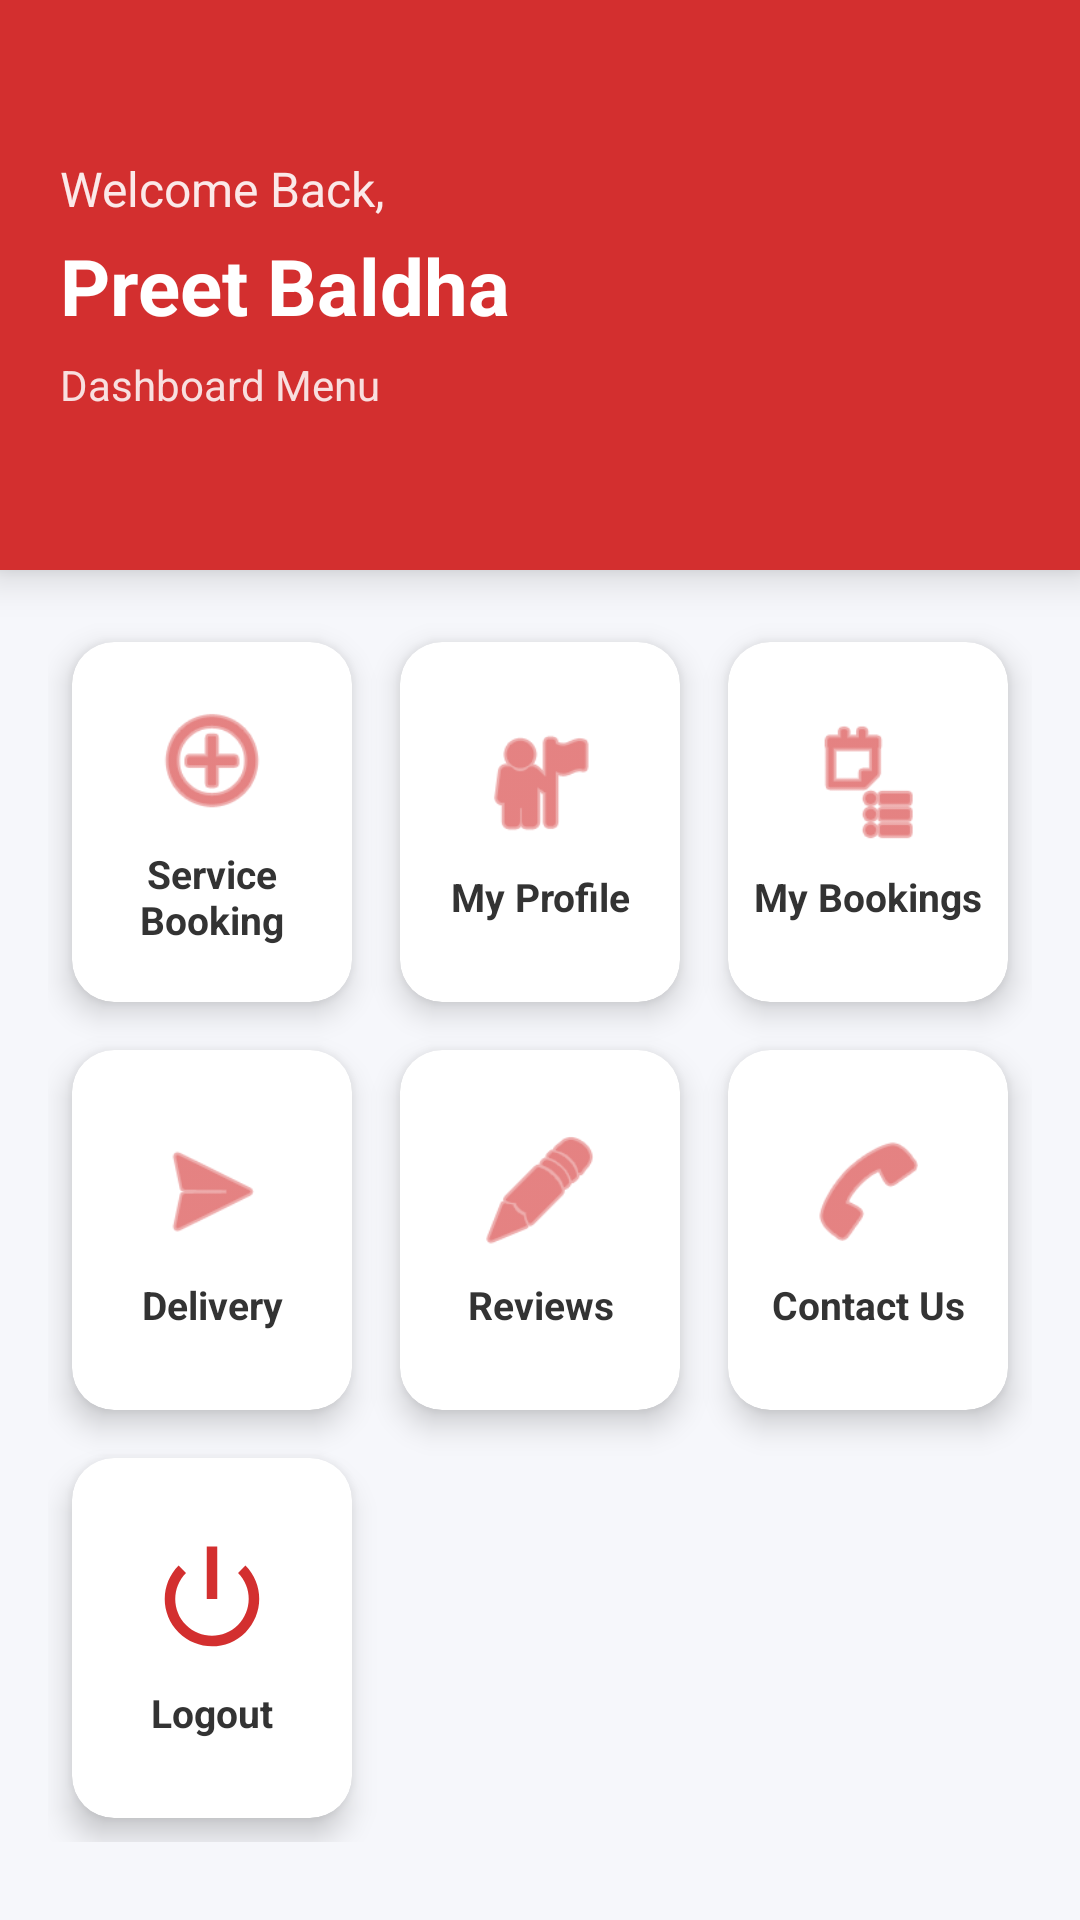

This screen was rendered from an Android layout file. Write that file and the resources it references.
<!-- AndroidManifest.xml: application theme Theme.BikeServiceApp -->
<!-- res/layout/activity_menu.xml -->
<?xml version="1.0" encoding="utf-8"?>
<LinearLayout xmlns:android="http://schemas.android.com/apk/res/android"
    xmlns:card_view="http://schemas.android.com/apk/res-auto"
    android:orientation="vertical"
    android:layout_width="match_parent"
    android:layout_height="match_parent"
    android:background="#F6F7FB">

    
    <LinearLayout
        android:layout_width="match_parent"
        android:layout_height="190dp"
        android:background="#D32F2F"
        android:orientation="vertical"
        android:padding="20dp"
        android:gravity="center_vertical"
        android:elevation="8dp">

        <TextView
            android:layout_width="match_parent"
            android:layout_height="wrap_content"
            android:text="Welcome Back,"
            android:textColor="#FFFFFF"
            android:textSize="16sp"
            android:alpha="0.9"/>

        <TextView
            android:id="@+id/txtUserName"
            android:layout_width="match_parent"
            android:layout_height="wrap_content"
            android:text="Preet Baldha"
            android:textColor="#FFFFFF"
            android:textStyle="bold"
            android:textSize="26sp"
            android:layout_marginTop="4dp"/>

        <TextView
            android:layout_width="match_parent"
            android:layout_height="wrap_content"
            android:text="Dashboard Menu"
            android:textColor="#FFFFFF"
            android:textSize="14sp"
            android:layout_marginTop="6dp"
            android:alpha="0.85"/>
    </LinearLayout>


    
    <GridLayout
        android:id="@+id/menuGrid"
        android:layout_width="match_parent"
        android:layout_height="wrap_content"
        android:columnCount="3"
        android:padding="16dp">

        
        <androidx.cardview.widget.CardView
            android:id="@+id/serviceBtn"
            android:layout_width="0dp"
            android:layout_columnWeight="1"
            android:layout_height="120dp"
            android:layout_margin="8dp"
            card_view:cardCornerRadius="14dp"
            card_view:cardElevation="6dp">

            <LinearLayout
                android:layout_width="match_parent"
                android:layout_height="match_parent"
                android:gravity="center"
                android:orientation="vertical">

                <ImageView
                    android:layout_width="42dp"
                    android:layout_height="42dp"
                    android:src="@android:drawable/ic_menu_add"
                    android:tint="#D32F2F"/>

                <TextView
                    android:layout_width="match_parent"
                    android:layout_height="wrap_content"
                    android:text="Service Booking"
                    android:textStyle="bold"
                    android:textSize="13sp"
                    android:textColor="#333333"
                    android:gravity="center"
                    android:layout_marginTop="8dp"/>
            </LinearLayout>
        </androidx.cardview.widget.CardView>


        
        <androidx.cardview.widget.CardView
            android:id="@+id/profileBtn"
            android:layout_width="0dp"
            android:layout_columnWeight="1"
            android:layout_height="120dp"
            android:layout_margin="8dp"
            card_view:cardCornerRadius="14dp"
            card_view:cardElevation="6dp">

            <LinearLayout
                android:layout_width="match_parent"
                android:layout_height="match_parent"
                android:gravity="center"
                android:orientation="vertical">

                <ImageView
                    android:layout_width="42dp"
                    android:layout_height="42dp"
                    android:src="@android:drawable/ic_menu_myplaces"
                    android:tint="#D32F2F"/>

                <TextView
                    android:layout_width="match_parent"
                    android:layout_height="wrap_content"
                    android:text="My Profile"
                    android:textStyle="bold"
                    android:textSize="13sp"
                    android:textColor="#333333"
                    android:gravity="center"
                    android:layout_marginTop="8dp"/>
            </LinearLayout>
        </androidx.cardview.widget.CardView>


        
        <androidx.cardview.widget.CardView
            android:id="@+id/bookingBtn"
            android:layout_width="0dp"
            android:layout_columnWeight="1"
            android:layout_height="120dp"
            android:layout_margin="8dp"
            card_view:cardCornerRadius="14dp"
            card_view:cardElevation="6dp">

            <LinearLayout
                android:layout_width="match_parent"
                android:layout_height="match_parent"
                android:gravity="center"
                android:orientation="vertical">

                <ImageView
                    android:layout_width="42dp"
                    android:layout_height="42dp"
                    android:src="@android:drawable/ic_menu_agenda"
                    android:tint="#D32F2F"/>

                <TextView
                    android:layout_width="match_parent"
                    android:layout_height="wrap_content"
                    android:text="My Bookings"
                    android:textStyle="bold"
                    android:textSize="13sp"
                    android:textColor="#333333"
                    android:gravity="center"
                    android:layout_marginTop="8dp"/>
            </LinearLayout>
        </androidx.cardview.widget.CardView>


        
        <androidx.cardview.widget.CardView
            android:id="@+id/deliveryBtn"
            android:layout_width="0dp"
            android:layout_columnWeight="1"
            android:layout_height="120dp"
            android:layout_margin="8dp"
            card_view:cardCornerRadius="14dp"
            card_view:cardElevation="6dp">

            <LinearLayout
                android:layout_width="match_parent"
                android:layout_height="match_parent"
                android:gravity="center"
                android:orientation="vertical">

                <ImageView
                    android:layout_width="42dp"
                    android:layout_height="42dp"
                    android:src="@android:drawable/ic_menu_send"
                    android:tint="#D32F2F"/>

                <TextView
                    android:layout_width="match_parent"
                    android:layout_height="wrap_content"
                    android:text="Delivery"
                    android:textStyle="bold"
                    android:textSize="13sp"
                    android:textColor="#333333"
                    android:gravity="center"
                    android:layout_marginTop="8dp"/>
            </LinearLayout>
        </androidx.cardview.widget.CardView>


        
        <androidx.cardview.widget.CardView
            android:id="@+id/reviewBtn"
            android:layout_width="0dp"
            android:layout_columnWeight="1"
            android:layout_height="120dp"
            android:layout_margin="8dp"
            card_view:cardCornerRadius="14dp"
            card_view:cardElevation="6dp">

            <LinearLayout
                android:layout_width="match_parent"
                android:layout_height="match_parent"
                android:gravity="center"
                android:orientation="vertical">

                <ImageView
                    android:layout_width="42dp"
                    android:layout_height="42dp"
                    android:src="@android:drawable/ic_menu_edit"
                    android:tint="#D32F2F"/>

                <TextView
                    android:layout_width="match_parent"
                    android:layout_height="wrap_content"
                    android:text="Reviews"
                    android:textStyle="bold"
                    android:textSize="13sp"
                    android:textColor="#333333"
                    android:gravity="center"
                    android:layout_marginTop="8dp"/>
            </LinearLayout>
        </androidx.cardview.widget.CardView>


        
        <androidx.cardview.widget.CardView
            android:id="@+id/contactBtn"
            android:layout_width="0dp"
            android:layout_columnWeight="1"
            android:layout_height="120dp"
            android:layout_margin="8dp"
            card_view:cardCornerRadius="14dp"
            card_view:cardElevation="6dp">

            <LinearLayout
                android:layout_width="match_parent"
                android:layout_height="match_parent"
                android:gravity="center"
                android:orientation="vertical">

                <ImageView
                    android:layout_width="42dp"
                    android:layout_height="42dp"
                    android:src="@android:drawable/ic_menu_call"
                    android:tint="#D32F2F"/>

                <TextView
                    android:layout_width="match_parent"
                    android:layout_height="wrap_content"
                    android:text="Contact Us"
                    android:textStyle="bold"
                    android:textSize="13sp"
                    android:textColor="#333333"
                    android:gravity="center"
                    android:layout_marginTop="8dp"/>
            </LinearLayout>
        </androidx.cardview.widget.CardView>


        
        <androidx.cardview.widget.CardView
            android:id="@+id/logoutBtn"
            android:layout_width="0dp"
            android:layout_columnWeight="1"
            android:layout_height="120dp"
            android:layout_margin="8dp"
            card_view:cardCornerRadius="14dp"
            card_view:cardElevation="6dp">

            <LinearLayout
                android:layout_width="match_parent"
                android:layout_height="match_parent"
                android:gravity="center"
                android:orientation="vertical">

                <ImageView
                    android:layout_width="42dp"
                    android:layout_height="42dp"
                    android:src="@android:drawable/ic_lock_power_off"
                    android:tint="#D32F2F"/>

                <TextView
                    android:layout_width="match_parent"
                    android:layout_height="wrap_content"
                    android:text="Logout"
                    android:textStyle="bold"
                    android:textSize="13sp"
                    android:textColor="#333333"
                    android:gravity="center"
                    android:layout_marginTop="8dp"/>
            </LinearLayout>
        </androidx.cardview.widget.CardView>

    </GridLayout>

</LinearLayout>
<!-- resources referenced by this layout -->
<resources>
  <style name="Theme.BikeServiceApp" parent="Theme.Material3.DayNight.NoActionBar">
  
          
          <item name="colorPrimary">@color/bike_red</item>
          <item name="colorPrimaryContainer">@color/bike_red_dark</item>
  
          
          <item name="colorSecondary">@color/bike_red</item>
  
          
          <item name="android:colorBackground">@color/bike_gray</item>
  
      </style>
  <color name="bike_red">#D32F2F</color>
  <color name="bike_red_dark">#B71C1C</color>
  <color name="bike_gray">#F5F5F5</color>
</resources>
